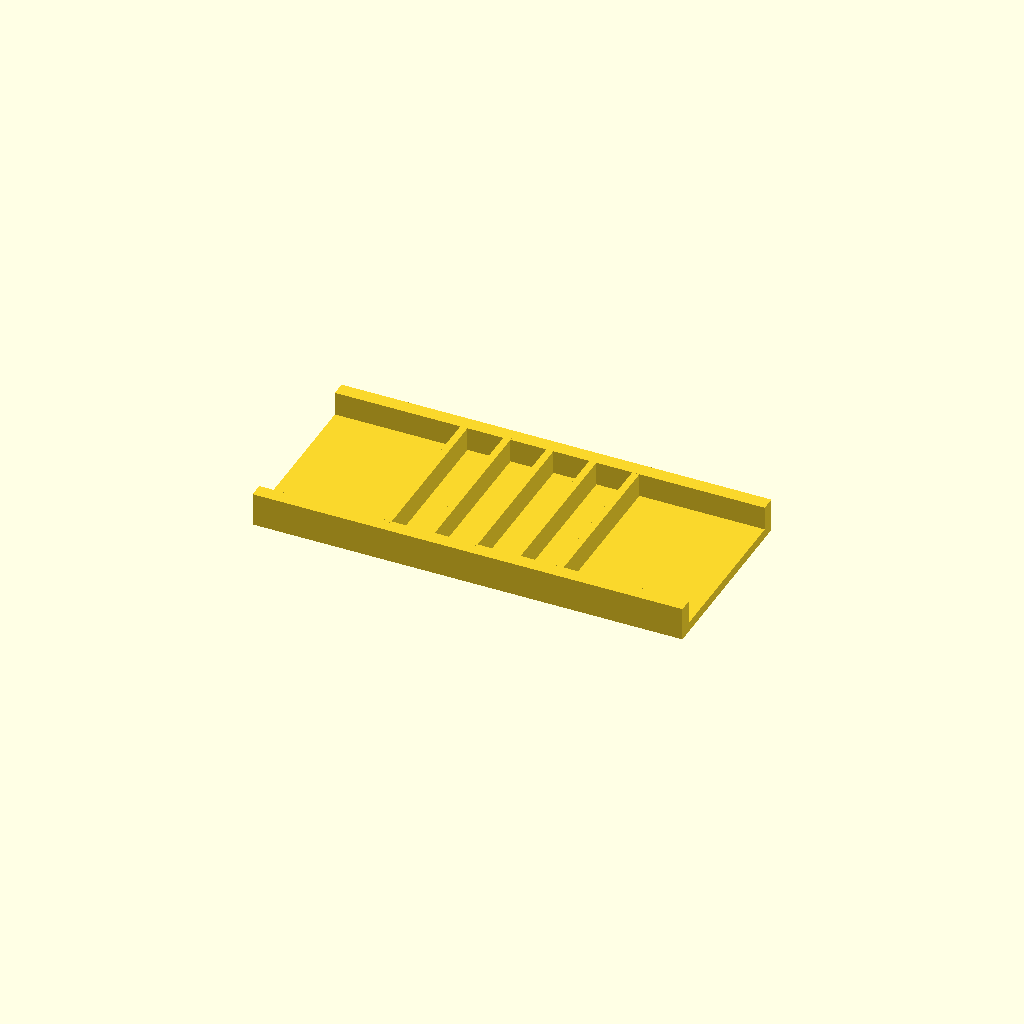
Cell 1: rendered with the file's own defaults.
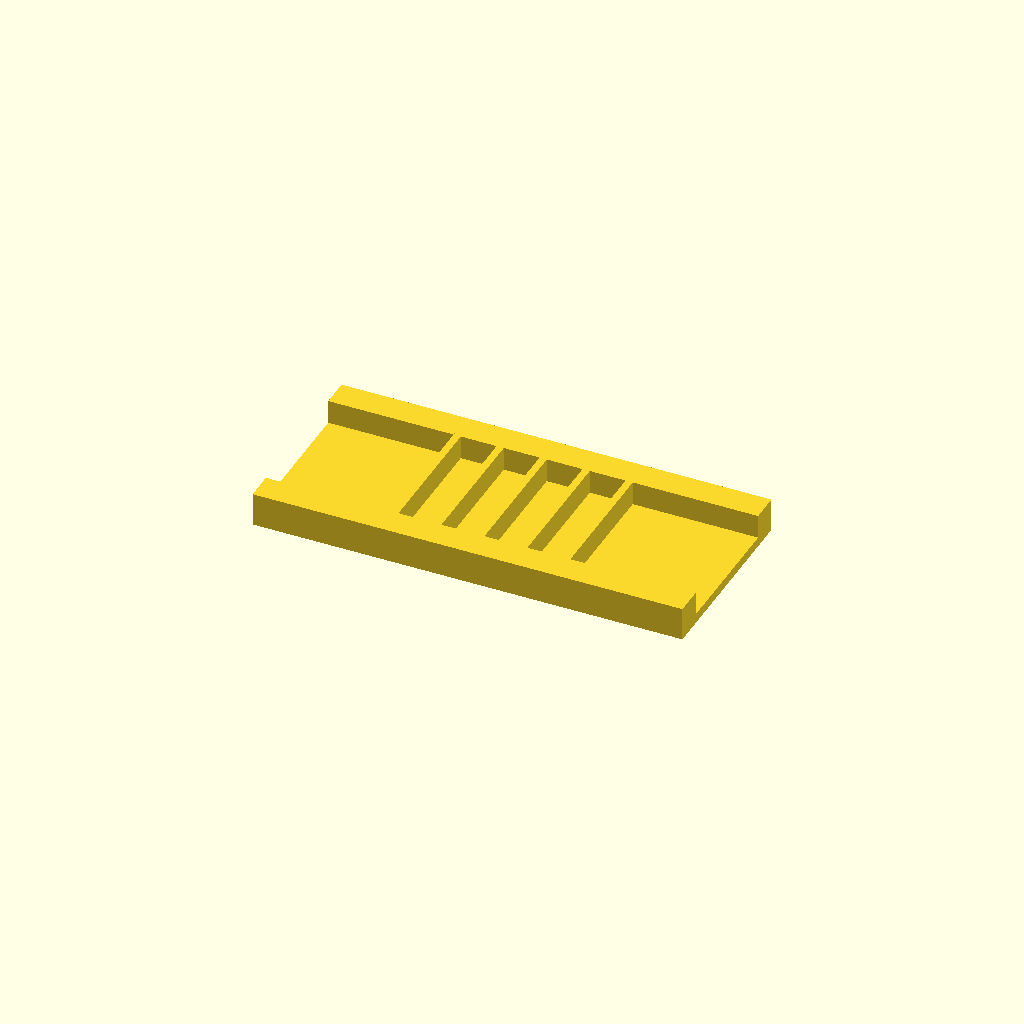
Cell 2 — rail_w set to 12, the other parameters unchanged.
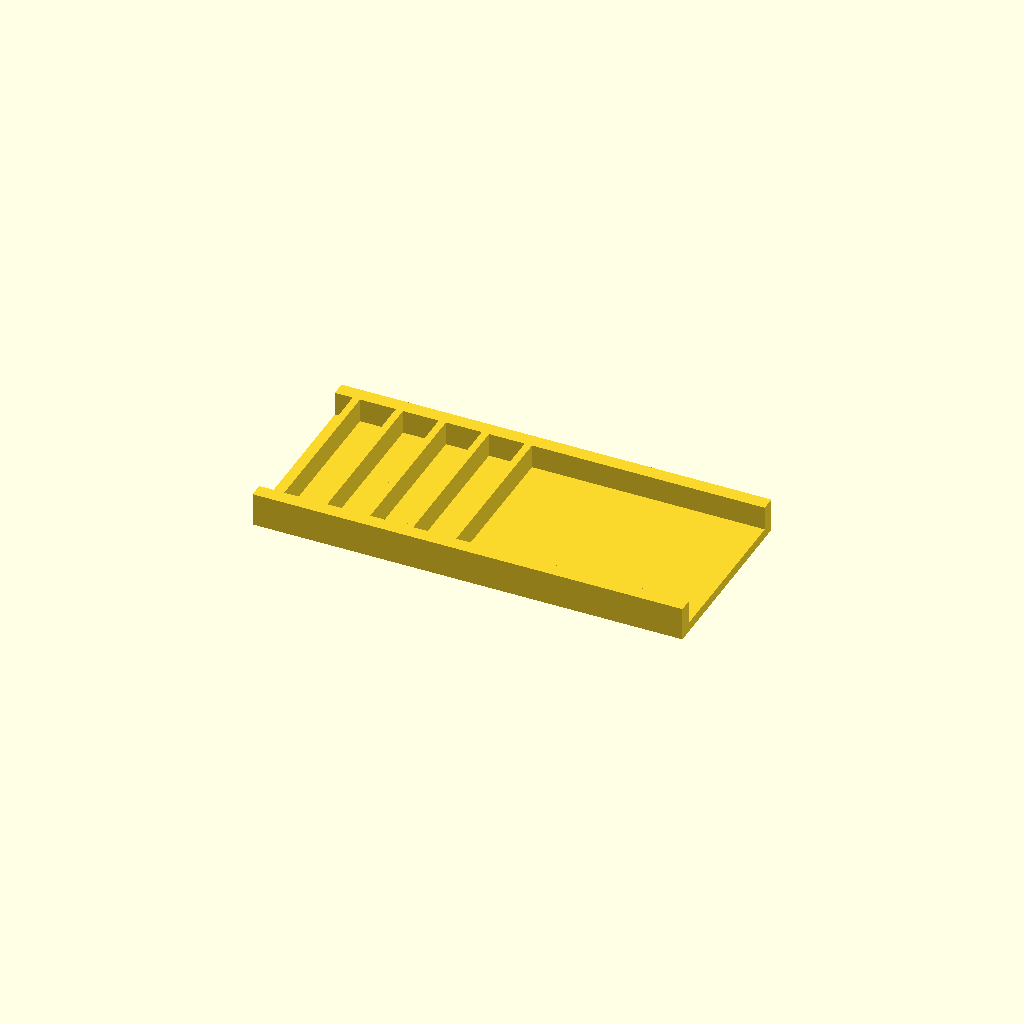
Cell 3: the same model with ribs = 10.
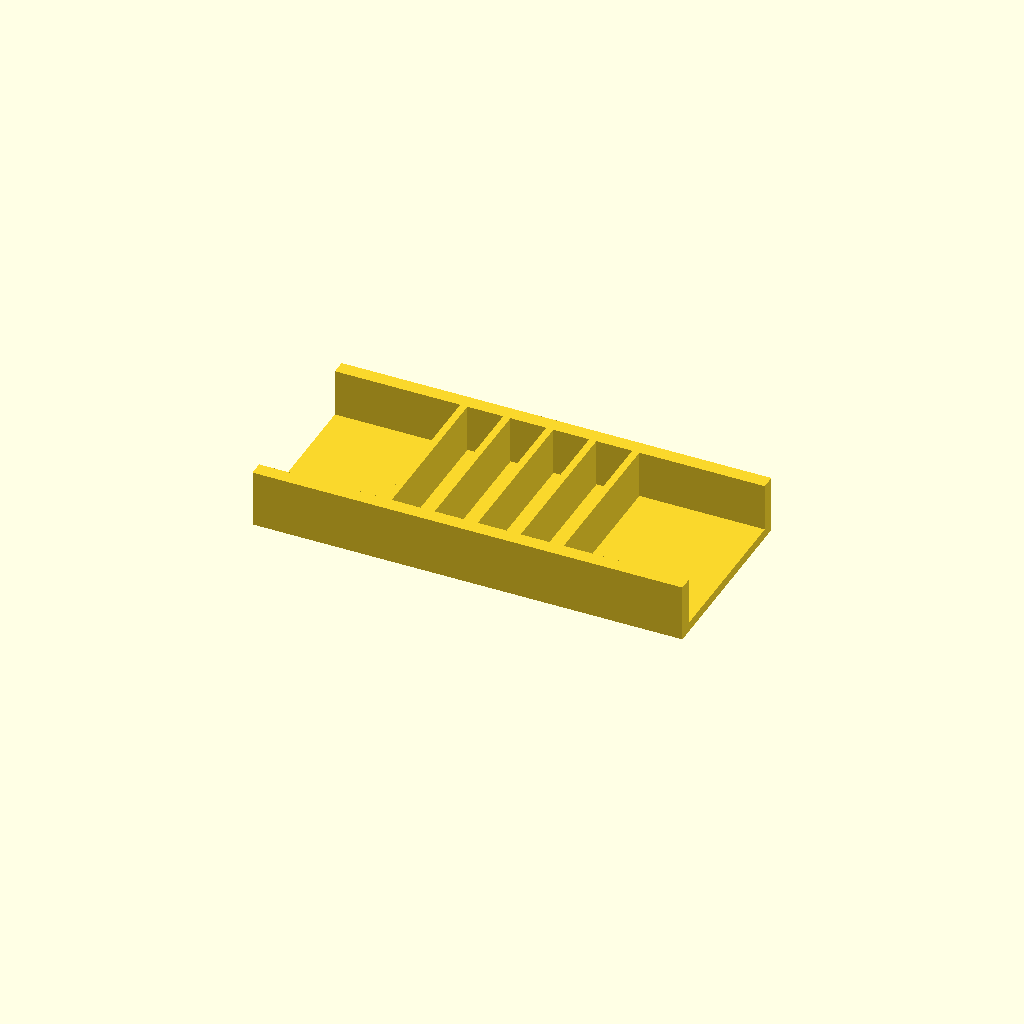
Cell 4 — rib_h set to 20, the other parameters unchanged.
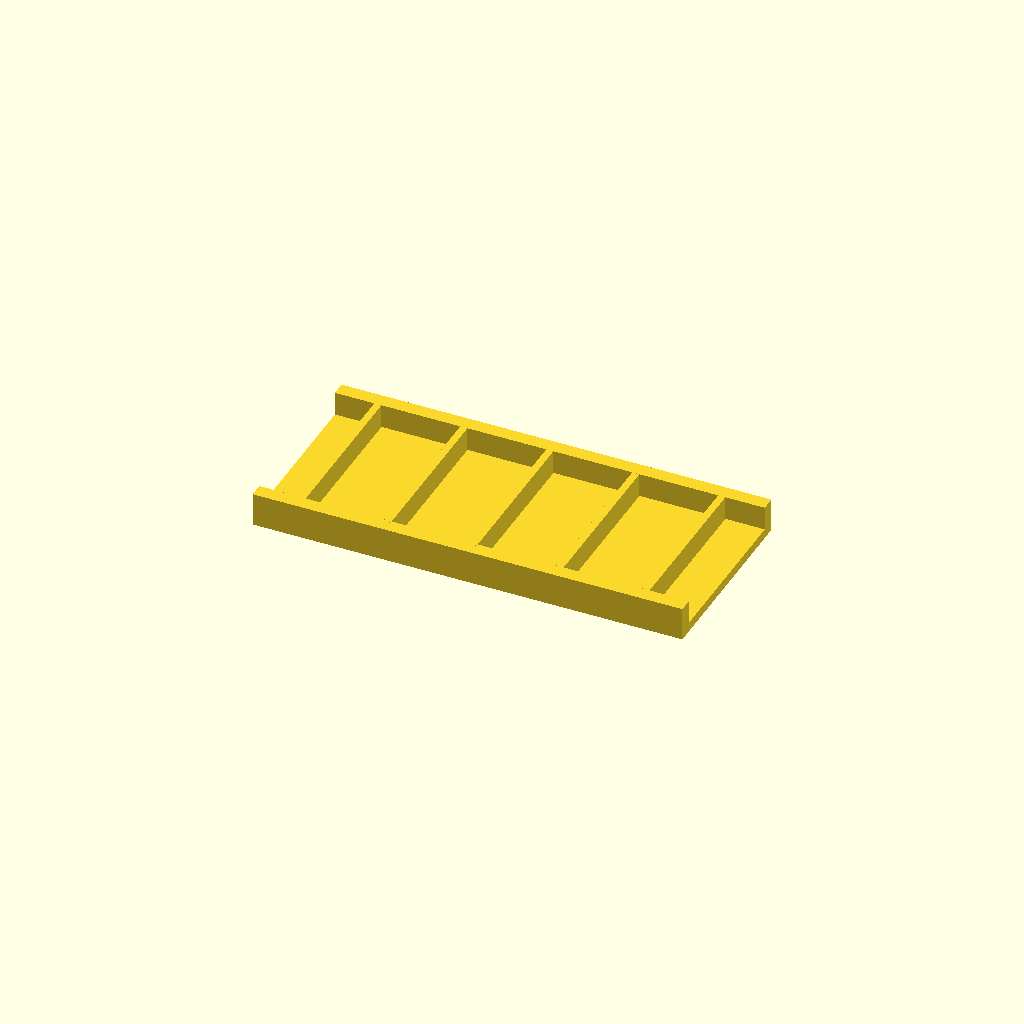
Cell 5 — pitch set to 36, the other parameters unchanged.
One fixed orthographic camera (rotation 55°, 0°, 25°; colour scheme Cornfield) for every cell.
OpenSCAD source file optional_data/data/place1/ribframes/part_0226.scad:
$fn = 32;

// ----------------------------------------------------------------------
// Rib frame 180 x 80 x 14
// 5 ribs at 18 mm pitch
// ----------------------------------------------------------------------

// --- parameters (mm) ---
frame = [180, 80, 4];  // base plate size (x, y, z)
rail_w = 6;            // side rail width
ribs = 5;              // number of ribs
rib_t = 3;             // rib thickness
rib_h = 10;            // rib height above the base plate
pitch = 18;            // pitch between rib centres

// --- derived feature positions (mm) ---
span = (ribs - 1) * pitch;          // = 72   distance between the outer ribs
origin_x = -span / 2;               // = -36   X of the first rib
rib_len = frame[1] - 2 * rail_w + 2;  // = 70   rib length, 1 mm into each rail
feature_centers = [
  [origin_x + 0 * pitch, 0],
  [origin_x + 1 * pitch, 0],
  [origin_x + 2 * pitch, 0],
  [origin_x + 3 * pitch, 0],
  [origin_x + 4 * pitch, 0]
];   // rib centre line, drives the rib loop

// base plate, two side rails, then the ribs read straight off feature_centers
union() {
  translate([-frame[0] / 2, -frame[1] / 2, 0]) cube(frame);
  translate([-frame[0] / 2, -frame[1] / 2, 0]) cube([frame[0], rail_w, frame[2] + rib_h]);
  translate([-frame[0] / 2, frame[1] / 2 - rail_w, 0]) cube([frame[0], rail_w, frame[2] + rib_h]);
  for (centre = feature_centers)
    translate([centre[0] - rib_t / 2, centre[1] - rib_len / 2, frame[2] - 1])
      cube([rib_t, rib_len, rib_h + 1]);
}
Parameter table extracted from the source (name, type, default, range or options):
frame: vector, default [180, 80, 4]
rail_w: number, default 6
ribs: number, default 5
rib_t: number, default 3
rib_h: number, default 10
pitch: number, default 18
